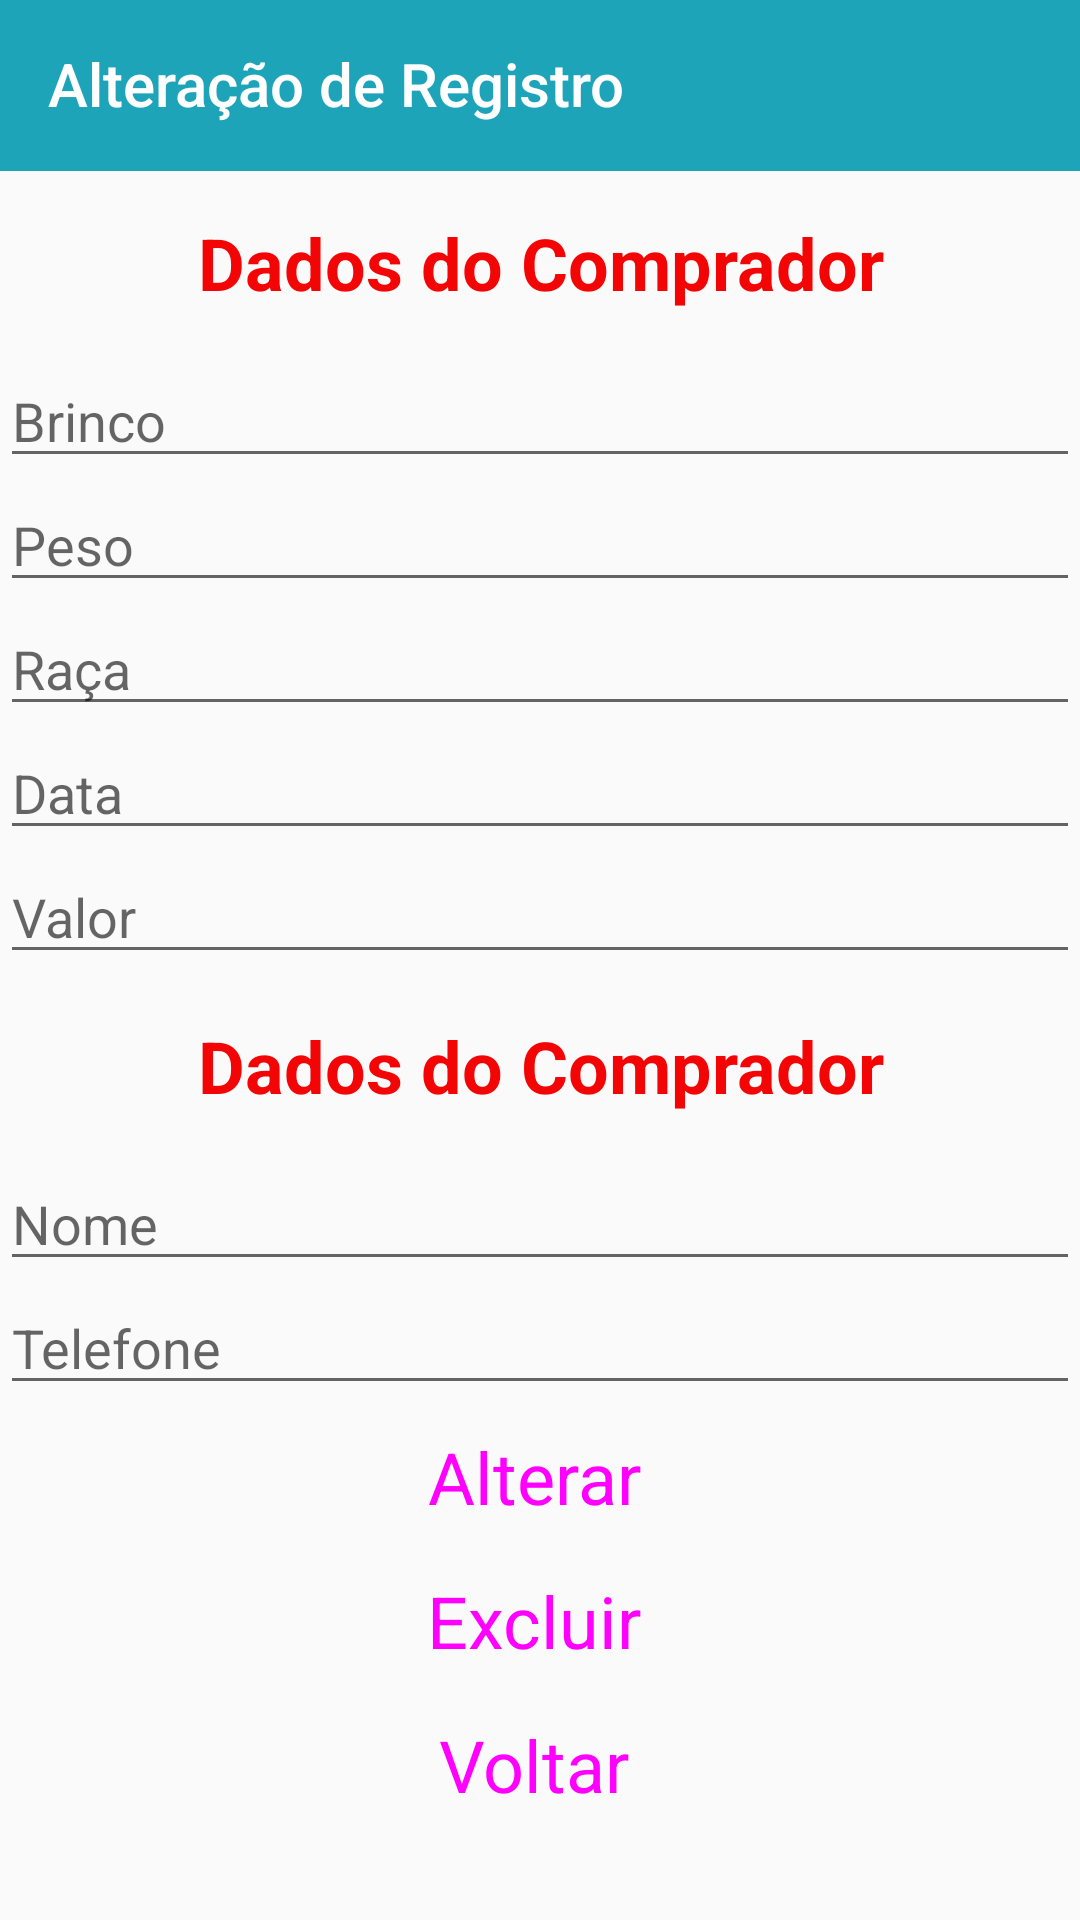

Here is an Android app screen rendered from its layout file. Give the layout XML and the strings, colors and styles it references.
<!-- AndroidManifest.xml: application theme AppTheme -->
<!-- res/layout/activity_alterar_bovino.xml -->
<?xml version="1.0" encoding="utf-8"?>
<LinearLayout xmlns:android="http://schemas.android.com/apk/res/android"
    xmlns:app="http://schemas.android.com/apk/res-auto"
    xmlns:tools="http://schemas.android.com/tools"
    android:layout_width="match_parent"
    android:layout_height="match_parent"
    android:orientation="vertical"

    tools:context=".CadastroBovinos">

    <com.google.android.material.appbar.AppBarLayout
        android:layout_width="match_parent"
        android:layout_height="57dp"
        android:theme="@style/AppTheme.AppBarOverlay">

        <androidx.appcompat.widget.Toolbar

            android:layout_width="match_parent"
            android:layout_height="?attr/actionBarSize"
            android:background="#1EA4B9"
            android:importantForAutofill="no"
            android:minHeight="56dp"
            app:collapseIcon="@drawable/cow2"

            app:maxButtonHeight="56dp"
            app:popupTheme="@style/AppTheme.PopupOverlay"
            app:title="@string/cabecalioAltera" />


    </com.google.android.material.appbar.AppBarLayout>

    <ScrollView
        android:layout_width="match_parent"
        android:layout_height="match_parent">

        <LinearLayout
            android:layout_width="match_parent"
            android:layout_height="wrap_content"
            android:orientation="vertical" >

            <TextView
                android:id="@+id/bovino"
                android:layout_width="fill_parent"
                android:layout_height="61dp"
                android:gravity="center"
                android:importantForAutofill="no"
                android:text="@string/comprador"
                android:textColor="#F30505"
                android:textColorLink="#3F51B5"
                android:textSize="24sp"
                android:textStyle="bold" />

            <EditText
                android:id="@+id/txtBrinco"
                android:layout_width="match_parent"
                android:layout_height="wrap_content"
                android:ems="10"
                android:hint="@string/txtBrinco"
                android:inputType="textPersonName"
                android:importantForAutofill="no" />

            <EditText
                android:id="@+id/txtPeso"
                android:layout_width="match_parent"
                android:layout_height="wrap_content"
                android:importantForAutofill="no"
                android:ems="10"
                android:hint="@string/txtPeso"
                android:inputType="numberDecimal" />

            <EditText
                android:id="@+id/txtRaca"
                android:layout_width="match_parent"
                android:layout_height="wrap_content"
                android:ems="10"
                android:hint="@string/txtRaca"
                android:inputType="textPersonName"
                android:importantForAutofill="no" />

            <EditText
                android:id="@+id/txtData"
                android:layout_width="match_parent"
                android:layout_height="wrap_content"
                android:ems="10"
                android:hint="@string/txtData"
                android:importantForAutofill="no"
                android:inputType="date" />


            <EditText
                android:id="@+id/txtValor"
                android:layout_width="match_parent"
                android:layout_height="wrap_content"
                android:ems="10"
                android:importantForAutofill="no"
                android:hint="@string/txtValor"
                android:inputType="numberDecimal" />

            <TextView
                android:id="@+id/comprador"
                android:layout_width="fill_parent"
                android:layout_height="61dp"
                android:gravity="center"
                android:importantForAutofill="no"
                android:text="@string/comprador"
                android:textColor="#F30505"
                android:textColorLink="#3F51B5"
                android:textSize="24sp"
                android:textStyle="bold" />

            <EditText
                android:id="@+id/txtNome"
                android:layout_width="match_parent"
                android:layout_height="wrap_content"
                android:ems="10"
                android:hint="@string/txtNome"
                android:importantForAutofill="no"
                android:inputType="textPersonName" />

            <EditText
                android:id="@+id/txtTelefone"
                android:layout_width="match_parent"
                android:layout_height="wrap_content"
                android:ems="10"
                android:hint="@string/txtTelefone"
                android:importantForAutofill="no"
                android:inputType="phone" />


            <Button
                android:id="@+id/btnAlterar"
                style="@style/Widget.MaterialComponents.Button.Icon"
                android:layout_width="match_parent"
                android:layout_height="wrap_content"
                android:importantForAutofill="no"
                android:text="Alterar"
                android:textSize="24sp" />

            <Button
                android:id="@+id/btnExcluir"
                style="@style/Widget.MaterialComponents.Button.Icon"
                android:layout_width="match_parent"
                android:layout_height="wrap_content"
                android:importantForAutofill="no"
                android:text="Excluir"
                android:textSize="24sp" />

            <Button
                android:id="@+id/btnVoltar"
                style="@style/Widget.MaterialComponents.Button.Icon"
                android:layout_width="match_parent"
                android:layout_height="wrap_content"
                android:importantForAutofill="no"
                android:text="Voltar"
                android:textSize="24sp" />


        </LinearLayout>
    </ScrollView>




</LinearLayout>
<!-- resources referenced by this layout -->
<resources>
  <string name="cabecalioAltera">Alteração de Registro</string>
  <string name="comprador">Dados do Comprador</string>
  <string name="txtBrinco">Brinco</string>
  <string name="txtData">Data</string>
  <string name="txtNome">Nome</string>
  <string name="txtPeso">Peso</string>
  <string name="txtRaca">Raça</string>
  <string name="txtTelefone">Telefone</string>
  <string name="txtValor">Valor</string>
  <style name="AppTheme.AppBarOverlay" parent="ThemeOverlay.AppCompat.Dark.ActionBar" />
  <style name="AppTheme.PopupOverlay" parent="ThemeOverlay.AppCompat.Light" />
  <style name="AppTheme" parent="Theme.AppCompat.Light.DarkActionBar">
          
          <item name="colorPrimary">#1EA4B9</item>
          <item name="colorPrimaryDark">#1EA4B9</item>
          <item name="colorAccent">#1EA4B9</item>
      </style>
</resources>
